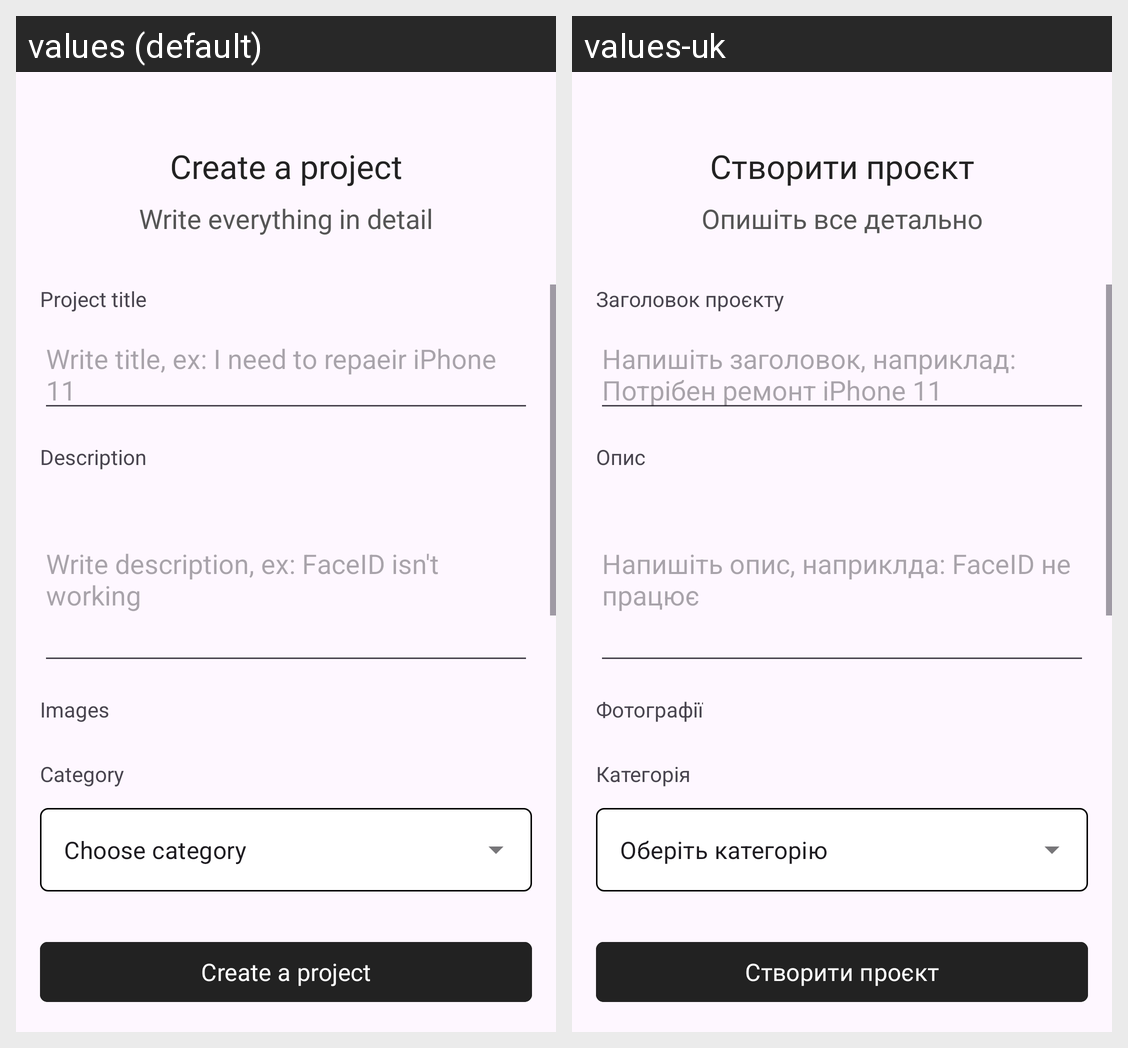

Strings drawn on this Android screen and how each of the app's shown locales translates them:
Android screen res/layout/fragment_create_project.xml rendered under 2 locales, left to right: values (default), values-uk. Device: Nexus 5 (rendered at 1080×1920; each locale shown at half size, 540×960, under a caption strip naming it); theme Theme.Posluga.
Strings drawn on this screen, with the default value and each locale's value (text and hints the layout hard-codes, and strings that could not be matched under every locale, appear in the picture but are not listed):

create_project_title_text
  values: Create a project
  values-uk: Створити проєкт

create_project_subtitle_text
  values: Write everything in detail
  values-uk: Опишіть все детально

project_title_text
  values: Project title
  values-uk: Заголовок проєкту

edit_text_project_title_hint
  values: Write title, ex: I need to repaeir iPhone 11
  values-uk: Напишіть заголовок, наприклад: Потрібен ремонт iPhone 11

description_text
  values: Description
  values-uk: Опис

edit_text_project_description_hint
  values: Write description, ex: FaceID isn't working
  values-uk: Напишіть опис, наприклда: FaceID не працює

images_text
  values: Images
  values-uk: Фотографії

category_text
  values: Category
  values-uk: Категорія

drop_down_menu_category_text
  values: Choose category
  values-uk: Оберіть категорію

button_create_project_text
  values: Create a project
  values-uk: Створити проєкт
